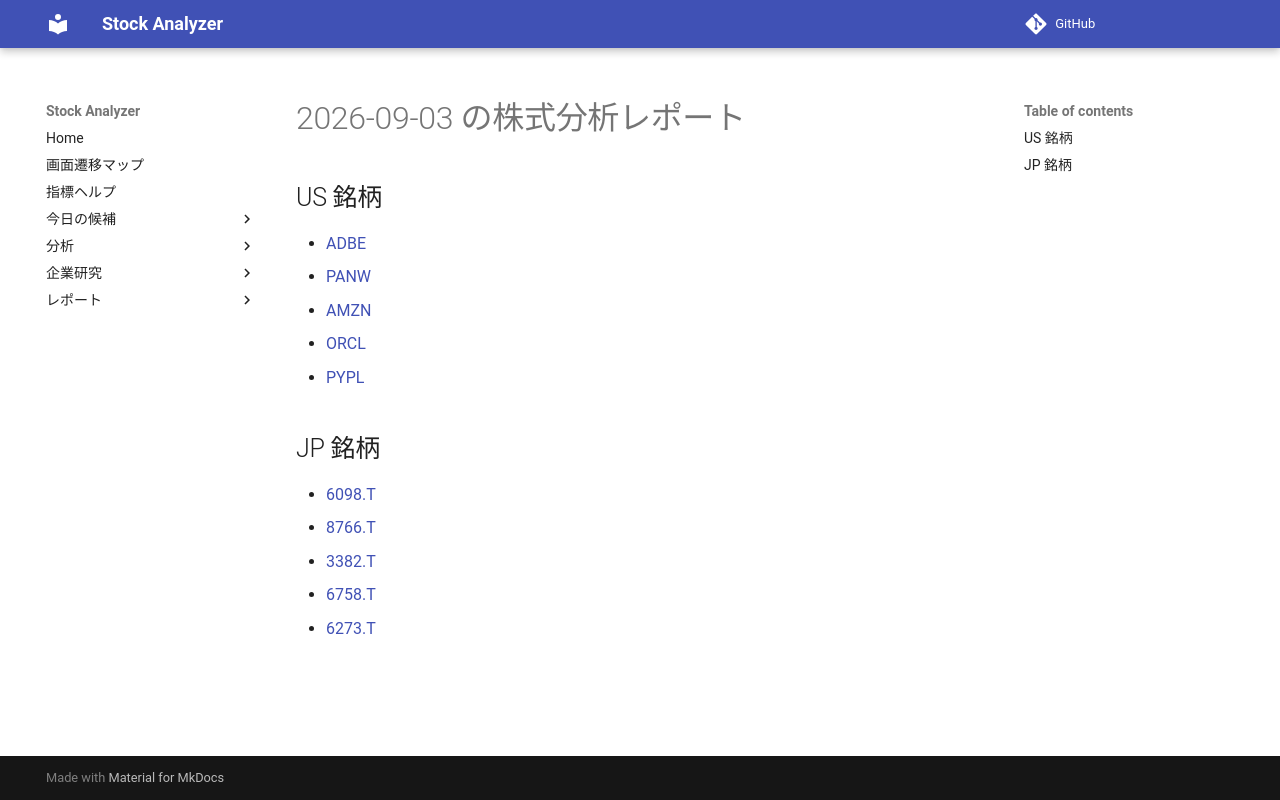

repository: Yumi-note/Making-APP · page: reports/2026-09-03/185249/index.html · generator: mkdocs

# 2026-09-03 の株式分析レポート

## US 銘柄

- [ADBE](ADBE.md)
- [PANW](PANW.md)
- [AMZN](AMZN.md)
- [ORCL](ORCL.md)
- [PYPL](PYPL.md)

## JP 銘柄

- [6098.T](6098_T.md)
- [8766.T](8766_T.md)
- [3382.T](3382_T.md)
- [6758.T](6758_T.md)
- [6273.T](6273_T.md)
